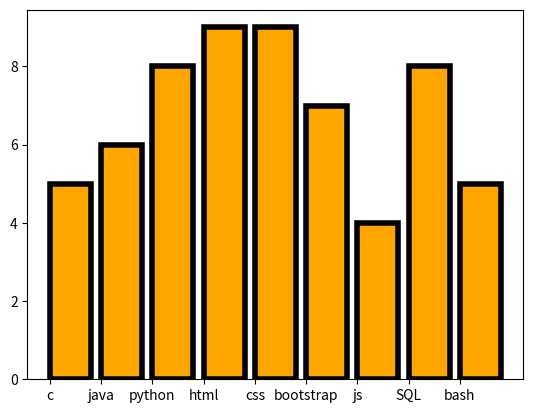

Generate this figure with matplotlib:
# ================Bar chart ======================
import numpy as np
import matplotlib.pyplot as mp

lang = ["c" ,"java" , "python" ,"html" , "css","bootstrap","js", "SQL","bash"]
score = [5,6,8,9,9,7,4,8,5]


mp.bar(lang,score , color="orange" ,edgecolor="black",lw=4,align="edge")
# for this bar graph we need to to Give COLOR as color instead of C , ALIGN = EDGE MEANS CORNER
mp.show()